Run: headless pygame with SDL's dummy video driver; simulated clock (each Clock.tick advances the game by its frame time, no real sleeping); random seed 0; keys injected as events and as key.get_pressed() state; mouse plan: one left click at the window centre at the start of phase 2, then a move to the lower-right quarter at the start of phase 3.
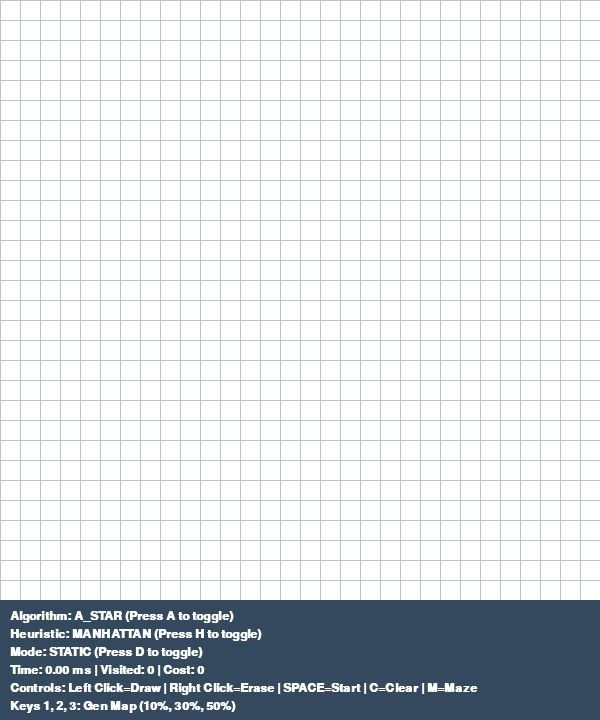
Frame 1 of 4 · flips 1–60 · no input
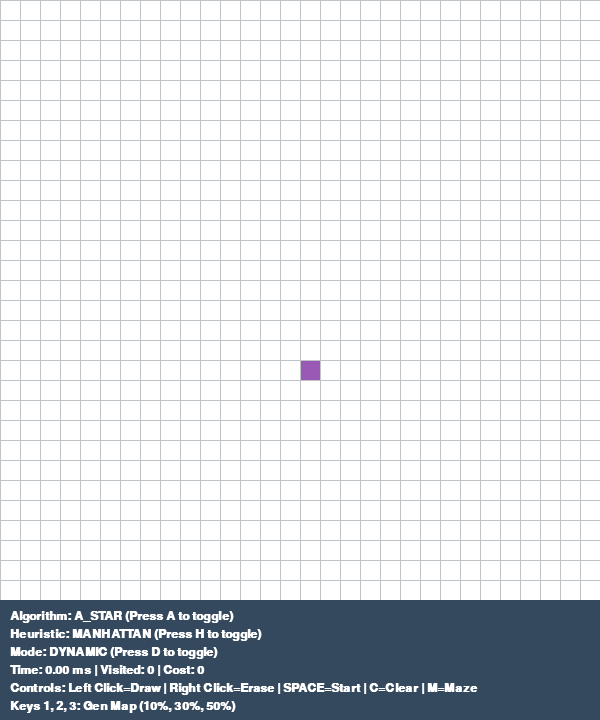
Frame 2 of 4 · flips 61–180 · clicked the window centre · tapped SPACE, RETURN · held RIGHT (→), D
Frame 3 of 4 · flips 181–300 · moved the mouse to the lower-right quarter · held DOWN (↓), S · screen unchanged from frame 2, image omitted
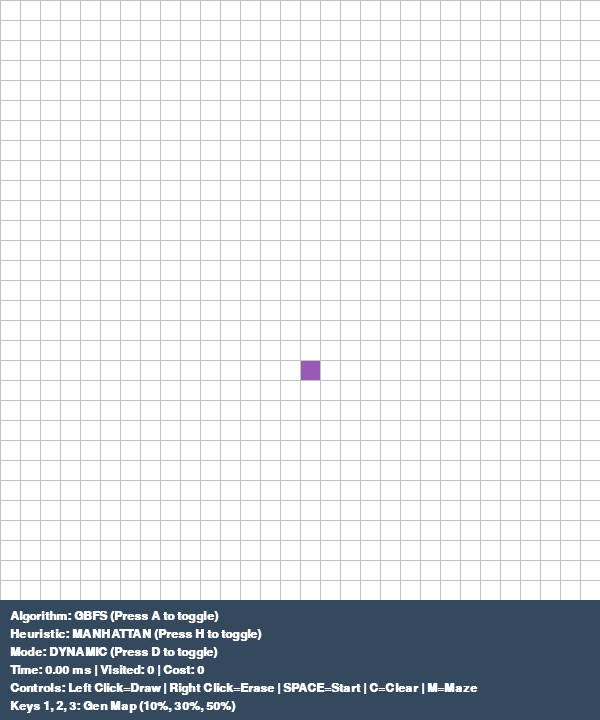
Frame 4 of 4 · flips 301–420 · held LEFT (←), A, UP (↑), W

The pygame program that drew these frames:

import pygame
import math
import heapq
import random
import time

pygame.font.init()

WIDTH = 600
DASHBOARD_HEIGHT = 120
WIN = pygame.display.set_mode((WIDTH, WIDTH + DASHBOARD_HEIGHT))
pygame.display.set_caption("Dynamic Pathfinding Agent")

RED = (255, 99, 71)        # Visited
GREEN = (46, 204, 113)     # Path
YELLOW = (241, 196, 15)    # Frontier
WHITE = (255, 255, 255)    # Empty
BLACK = (44, 62, 80)       # Wall
PURPLE = (155, 89, 182)    # Start
ORANGE = (230, 126, 34)    # Goal
GREY = (189, 195, 199)     # Grid lines
DARK_GREY = (52, 73, 94)   # Dashboard background

FONT = pygame.font.SysFont('Arial', 18, bold=True)

class Node:
    def __init__(self, row, col, width, total_rows):
        self.row = row
        self.col = col
        self.x = row * width
        self.y = col * width
        self.color = WHITE
        self.neighbors = []
        self.width = width
        self.total_rows = total_rows
        self.parent = None
        self.g = float('inf')
        self.h = float('inf')
        self.f = float('inf')

    def get_pos(self): return self.row, self.col
    def is_wall(self): return self.color == BLACK
    def reset(self): self.color = WHITE
    def make_start(self): self.color = PURPLE
    def make_wall(self): self.color = BLACK
    def make_goal(self): self.color = ORANGE
    def make_visited(self): self.color = RED
    def make_frontier(self): self.color = YELLOW
    def make_path(self): self.color = GREEN
    def draw(self, win): pygame.draw.rect(win, self.color, (self.x, self.y, self.width, self.width))

    def update_neighbors(self, grid):
        self.neighbors = []
        if self.row < self.total_rows - 1 and not grid[self.row + 1][self.col].is_wall(): # Down
            self.neighbors.append(grid[self.row + 1][self.col])
        if self.row > 0 and not grid[self.row - 1][self.col].is_wall(): # Up
            self.neighbors.append(grid[self.row - 1][self.col])
        if self.col < self.total_rows - 1 and not grid[self.row][self.col + 1].is_wall(): # Right
            self.neighbors.append(grid[self.row][self.col + 1])
        if self.col > 0 and not grid[self.row][self.col - 1].is_wall(): # Left
            self.neighbors.append(grid[self.row][self.col - 1])

def h_manhattan(p1, p2):
    return abs(p1[0] - p2[0]) + abs(p1[1] - p2[1])

def h_euclidean(p1, p2):
    return math.sqrt((p1[0] - p2[0])**2 + (p1[1] - p2[1])**2)

def reconstruct_path(current_node, draw_func):
    path = []
    while current_node.parent:
        path.append(current_node)
        current_node = current_node.parent
        if current_node.color != PURPLE:
            current_node.make_path()
        draw_func()
    return path[::-1]

def search_algorithm(draw, grid, start, goal, algo_type, heuristic_type, dynamic_mode):
    count = 0
    open_set = []
    heapq.heappush(open_set, (0, count, start))
    start.g = 0
    start.h = h_manhattan(start.get_pos(), goal.get_pos()) if heuristic_type == "MANHATTAN" else h_euclidean(start.get_pos(), goal.get_pos())
    start.f = start.h if algo_type == "GBFS" else start.g + start.h
    
    open_set_hash = {start}
    nodes_visited = 0

    while open_set:
        for event in pygame.event.get():
            if event.type == pygame.QUIT:
                pygame.quit()

        current = heapq.heappop(open_set)[2]
        open_set_hash.remove(current)

        if current == goal:
            path = reconstruct_path(goal, draw)
            return True, nodes_visited, len(path), path

        if dynamic_mode and random.random() < 0.05: 
            rand_row = random.randint(0, len(grid) - 1)
            rand_col = random.randint(0, len(grid) - 1)
            rand_node = grid[rand_row][rand_col]
            
            if rand_node.color == WHITE and rand_node != start and rand_node != goal:
                rand_node.make_wall()

        current.update_neighbors(grid)

        for neighbor in current.neighbors:
            temp_g = current.g + 1
            if temp_g < neighbor.g:
                neighbor.parent = current
                neighbor.g = temp_g
                neighbor.h = h_manhattan(neighbor.get_pos(), goal.get_pos()) if heuristic_type == "MANHATTAN" else h_euclidean(neighbor.get_pos(), goal.get_pos())
                neighbor.f = neighbor.h if algo_type == "GBFS" else neighbor.g + neighbor.h 

                if neighbor not in open_set_hash:
                    count += 1
                    heapq.heappush(open_set, (neighbor.f, count, neighbor))
                    open_set_hash.add(neighbor)
                    neighbor.make_frontier()

        if current != start:
            current.make_visited()
            nodes_visited += 1

        draw() 
        
    return False, nodes_visited, 0, []

def make_grid(rows, width):
    gap = width // rows
    return [[Node(i, j, gap, rows) for j in range(rows)] for i in range(rows)]

def draw_grid(win, rows, width):
    gap = width // rows
    for i in range(rows):
        pygame.draw.line(win, GREY, (0, i * gap), (width, i * gap))
        for j in range(rows):
            pygame.draw.line(win, GREY, (j * gap, 0), (j * gap, width))

def draw_dashboard(win, algo, heur, mode, time_ms, nodes, cost):
    pygame.draw.rect(win, DARK_GREY, (0, WIDTH, WIDTH, DASHBOARD_HEIGHT))
    texts = [
        f"Algorithm: {algo} (Press A to toggle)",
        f"Heuristic: {heur} (Press H to toggle)",
        f"Mode: {'DYNAMIC' if mode else 'STATIC'} (Press D to toggle)",
        f"Time: {time_ms:.2f} ms | Visited: {nodes} | Cost: {cost}",
        "Controls: Left Click=Draw | Right Click=Erase | SPACE=Start | C=Clear | M=Maze",
        "Keys 1, 2, 3: Gen Map (10%, 30%, 50%)"
    ]
    
    for i, text in enumerate(texts):
        render = FONT.render(text, True, WHITE)
        win.blit(render, (10, WIDTH + 10 + (i * 18)))

def draw(win, grid, rows, width, algo, heur, mode, time_ms=0, nodes=0, cost=0):
    win.fill(WHITE)
    for row in grid:
        for node in row:
            node.draw(win)
    draw_grid(win, rows, width)
    draw_dashboard(win, algo, heur, mode, time_ms, nodes, cost)
    pygame.display.update()

def get_clicked_pos(pos, rows, width):
    gap = width // rows
    y, x = pos
    if x > WIDTH: return None
    return y // gap, x // gap

def generate_maze(grid, start, goal, density=0.3):
    for row in grid:
        for node in row:
            if node != start and node != goal:
                if random.random() < density:
                    node.make_wall()
                else:
                    node.reset()

def generate_random_map(grid, start, goal, density):
    for row in grid:
        for node in row:
            if node != start and node != goal:
                node.reset() 
                
                if random.random() < density:
                    node.make_wall()

def main():
    ROWS = 30 
    grid = make_grid(ROWS, WIDTH)
    start, goal = None, None
    run = True

    algo_type = "A_STAR"
    heuristic_type = "MANHATTAN"
    dynamic_mode = False
    
    metrics_time, metrics_nodes, metrics_cost = 0, 0, 0

    while run:
        draw(WIN, grid, ROWS, WIDTH, algo_type, heuristic_type, dynamic_mode, metrics_time, metrics_nodes, metrics_cost)
        for event in pygame.event.get():
            if event.type == pygame.QUIT:
                run = False

            if pygame.mouse.get_pressed()[0]:
                pos = pygame.mouse.get_pos()
                coords = get_clicked_pos(pos, ROWS, WIDTH)
                if coords:
                    row, col = coords
                    node = grid[row][col]
                    if not start and node != goal:
                        start = node
                        start.make_start()
                    elif not goal and node != start:
                        goal = node
                        goal.make_goal()
                    elif node != start and node != goal:
                        node.make_wall()

            elif pygame.mouse.get_pressed()[2]:
                pos = pygame.mouse.get_pos()
                coords = get_clicked_pos(pos, ROWS, WIDTH)
                if coords:
                    row, col = coords
                    node = grid[row][col]
                    node.reset()
                    if node == start: start = None
                    if node == goal: goal = None

            if event.type == pygame.KEYDOWN:
                if event.key == pygame.K_a:
                    algo_type = "GBFS" if algo_type == "A_STAR" else "A_STAR"
                if event.key == pygame.K_h:
                    heuristic_type = "EUCLIDEAN" if heuristic_type == "MANHATTAN" else "MANHATTAN"
                if event.key == pygame.K_d:
                    dynamic_mode = not dynamic_mode
                if event.key == pygame.K_m and start and goal:
                    generate_maze(grid, start, goal)
                if event.key == pygame.K_c:
                    start, goal = None, None
                    grid = make_grid(ROWS, WIDTH)
                    metrics_time, metrics_nodes, metrics_cost = 0, 0, 0
                if event.key == pygame.K_1 and start and goal:
                    generate_random_map(grid, start, goal, 0.1)
                if event.key == pygame.K_2 and start and goal:
                    generate_random_map(grid, start, goal, 0.3)
                if event.key == pygame.K_3 and start and goal:
                    generate_random_map(grid, start, goal, 0.5)

                if event.key == pygame.K_SPACE and start and goal:
                    for row in grid:
                        for node in row:
                            if node.color in [RED, GREEN, YELLOW]: 
                                node.reset()
                            node.g, node.h, node.f = float('inf'), float('inf'), float('inf')
                            node.parent = None

                    start_time = time.time()
                    
                    success, metrics_nodes, metrics_cost, path = search_algorithm(
                        lambda: draw(WIN, grid, ROWS, WIDTH, algo_type, heuristic_type, dynamic_mode, metrics_time, metrics_nodes, metrics_cost), 
                        grid, start, goal, algo_type, heuristic_type, dynamic_mode
                    )
                    
                    metrics_time = (time.time() - start_time) * 1000
                    
                    if not success:
                        print("No path found! The target was blocked.")

    pygame.quit()

if __name__ == "__main__":
    main()
